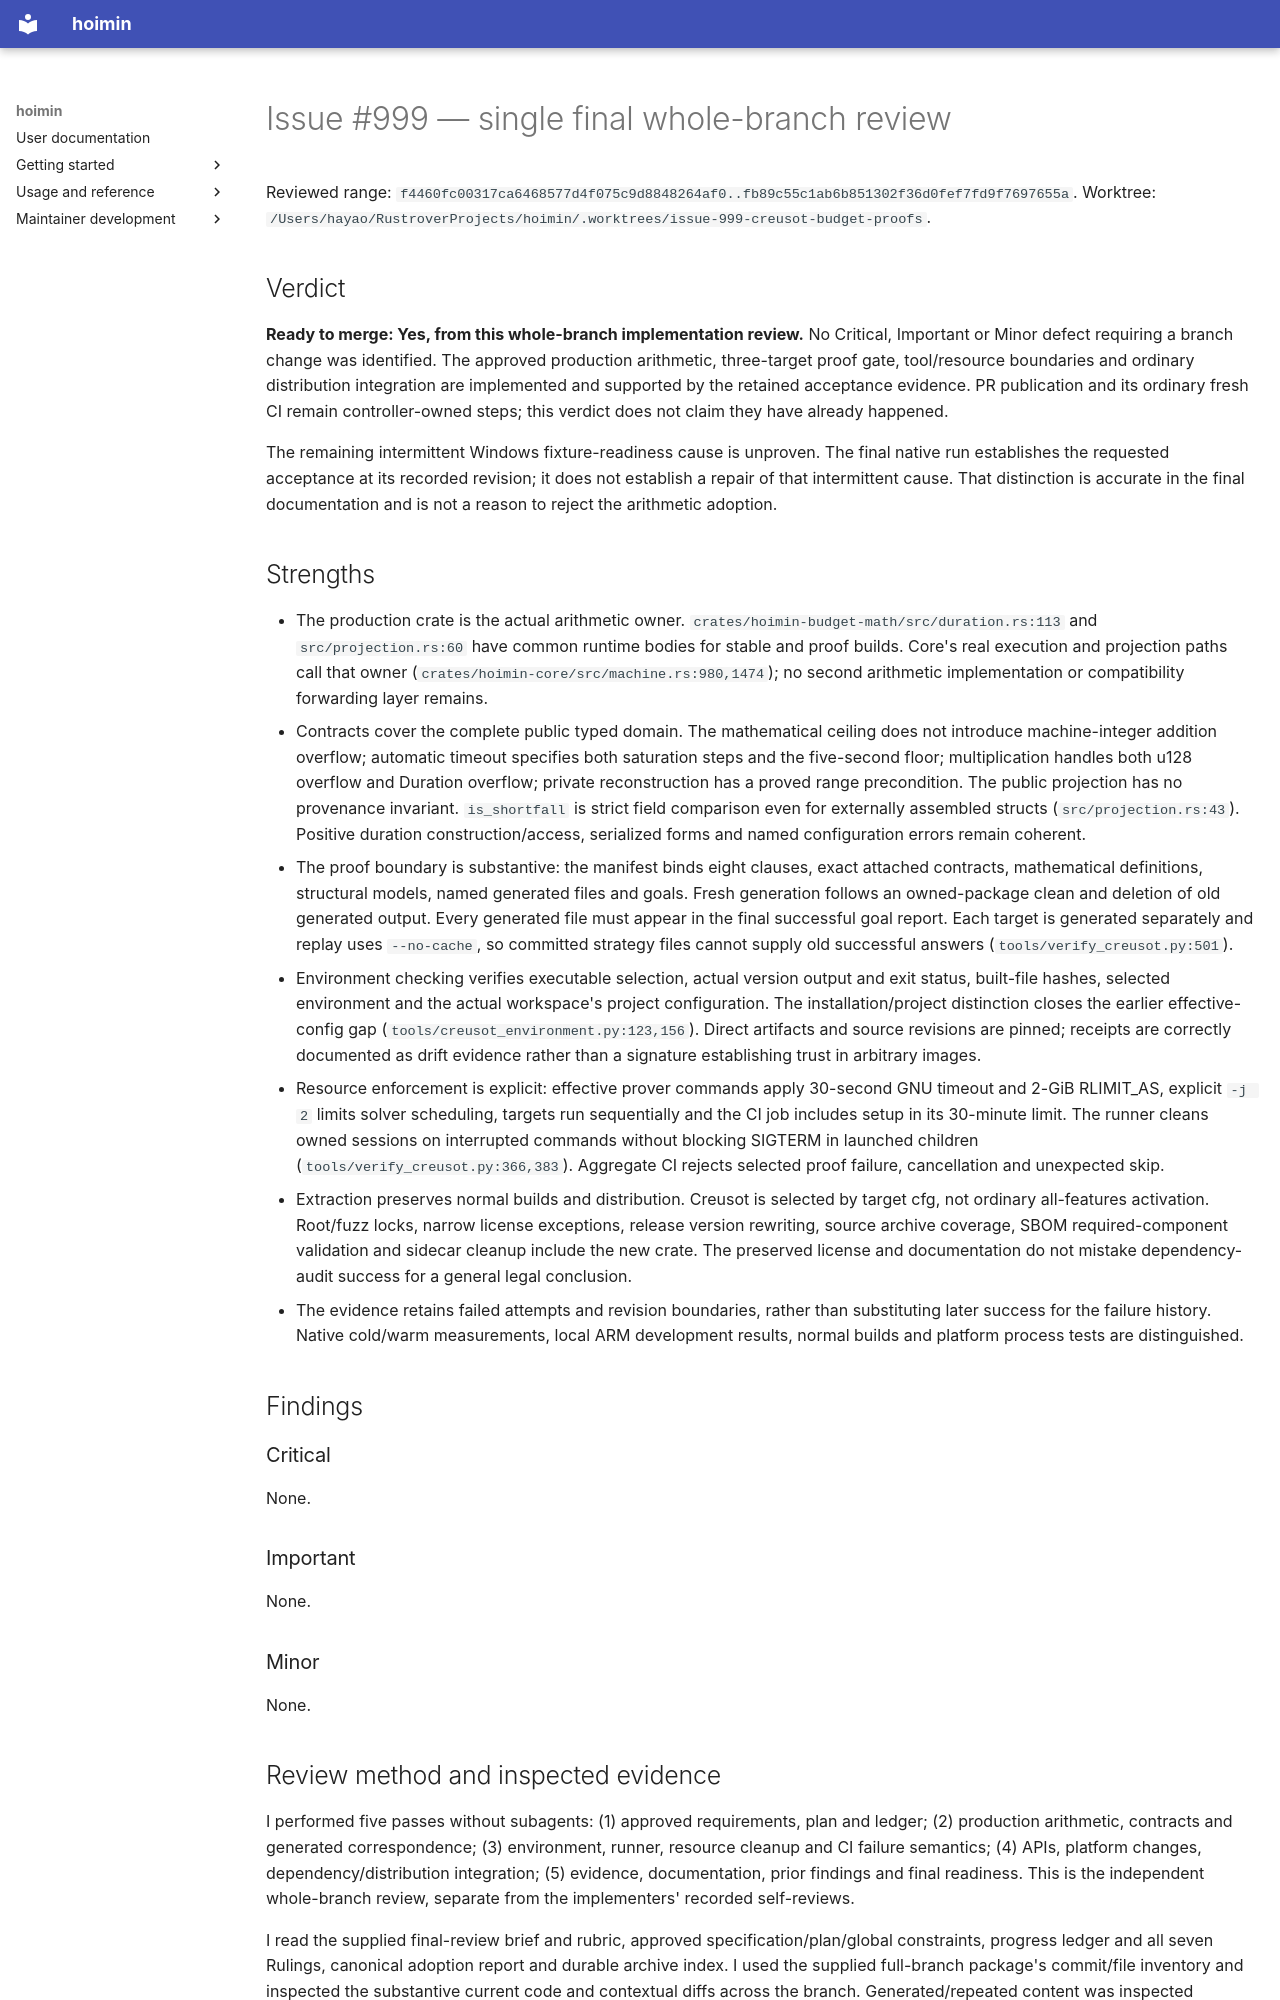

repository: HayaoSuzuki/hoimin · page: superpowers/reports/issue-999/records/final-review/index.html · generator: mkdocs

# Issue #999 — single final whole-branch review

Reviewed range: `f4460fc00317ca6468577d4f075c9d8848264af0..fb89c55c1ab6b851302f36d0fef7fd9f7697655a`.
Worktree: `/Users/hayao/RustroverProjects/hoimin/.worktrees/issue-999-creusot-budget-proofs`.

## Verdict

**Ready to merge: Yes, from this whole-branch implementation review.** No Critical, Important or Minor defect requiring a branch change was identified. The approved production arithmetic, three-target proof gate, tool/resource boundaries and ordinary distribution integration are implemented and supported by the retained acceptance evidence. PR publication and its ordinary fresh CI remain controller-owned steps; this verdict does not claim they have already happened.

The remaining intermittent Windows fixture-readiness cause is unproven. The final native run establishes the requested acceptance at its recorded revision; it does not establish a repair of that intermittent cause. That distinction is accurate in the final documentation and is not a reason to reject the arithmetic adoption.

## Strengths

- The production crate is the actual arithmetic owner. `crates/hoimin-budget-math/src/duration.rs:113` and `src/projection.rs:60` have common runtime bodies for stable and proof builds. Core's real execution and projection paths call that owner (`crates/hoimin-core/src/machine.rs:980,1474`); no second arithmetic implementation or compatibility forwarding layer remains.
- Contracts cover the complete public typed domain. The mathematical ceiling does not introduce machine-integer addition overflow; automatic timeout specifies both saturation steps and the five-second floor; multiplication handles both u128 overflow and Duration overflow; private reconstruction has a proved range precondition. The public projection has no provenance invariant. `is_shortfall` is strict field comparison even for externally assembled structs (`src/projection.rs:43`). Positive duration construction/access, serialized forms and named configuration errors remain coherent.
- The proof boundary is substantive: the manifest binds eight clauses, exact attached contracts, mathematical definitions, structural models, named generated files and goals. Fresh generation follows an owned-package clean and deletion of old generated output. Every generated file must appear in the final successful goal report. Each target is generated separately and replay uses `--no-cache`, so committed strategy files cannot supply old successful answers (`tools/verify_creusot.py:501`).
- Environment checking verifies executable selection, actual version output and exit status, built-file hashes, selected environment and the actual workspace's project configuration. The installation/project distinction closes the earlier effective-config gap (`tools/creusot_environment.py:123,156`). Direct artifacts and source revisions are pinned; receipts are correctly documented as drift evidence rather than a signature establishing trust in arbitrary images.
- Resource enforcement is explicit: effective prover commands apply 30-second GNU timeout and 2-GiB RLIMIT_AS, explicit `-j 2` limits solver scheduling, targets run sequentially and the CI job includes setup in its 30-minute limit. The runner cleans owned sessions on interrupted commands without blocking SIGTERM in launched children (`tools/verify_creusot.py:366,383`). Aggregate CI rejects selected proof failure, cancellation and unexpected skip.
- Extraction preserves normal builds and distribution. Creusot is selected by target cfg, not ordinary all-features activation. Root/fuzz locks, narrow license exceptions, release version rewriting, source archive coverage, SBOM required-component validation and sidecar cleanup include the new crate. The preserved license and documentation do not mistake dependency-audit success for a general legal conclusion.
- The evidence retains failed attempts and revision boundaries, rather than substituting later success for the failure history. Native cold/warm measurements, local ARM development results, normal builds and platform process tests are distinguished.

## Findings

### Critical

None.

### Important

None.

### Minor

None.
